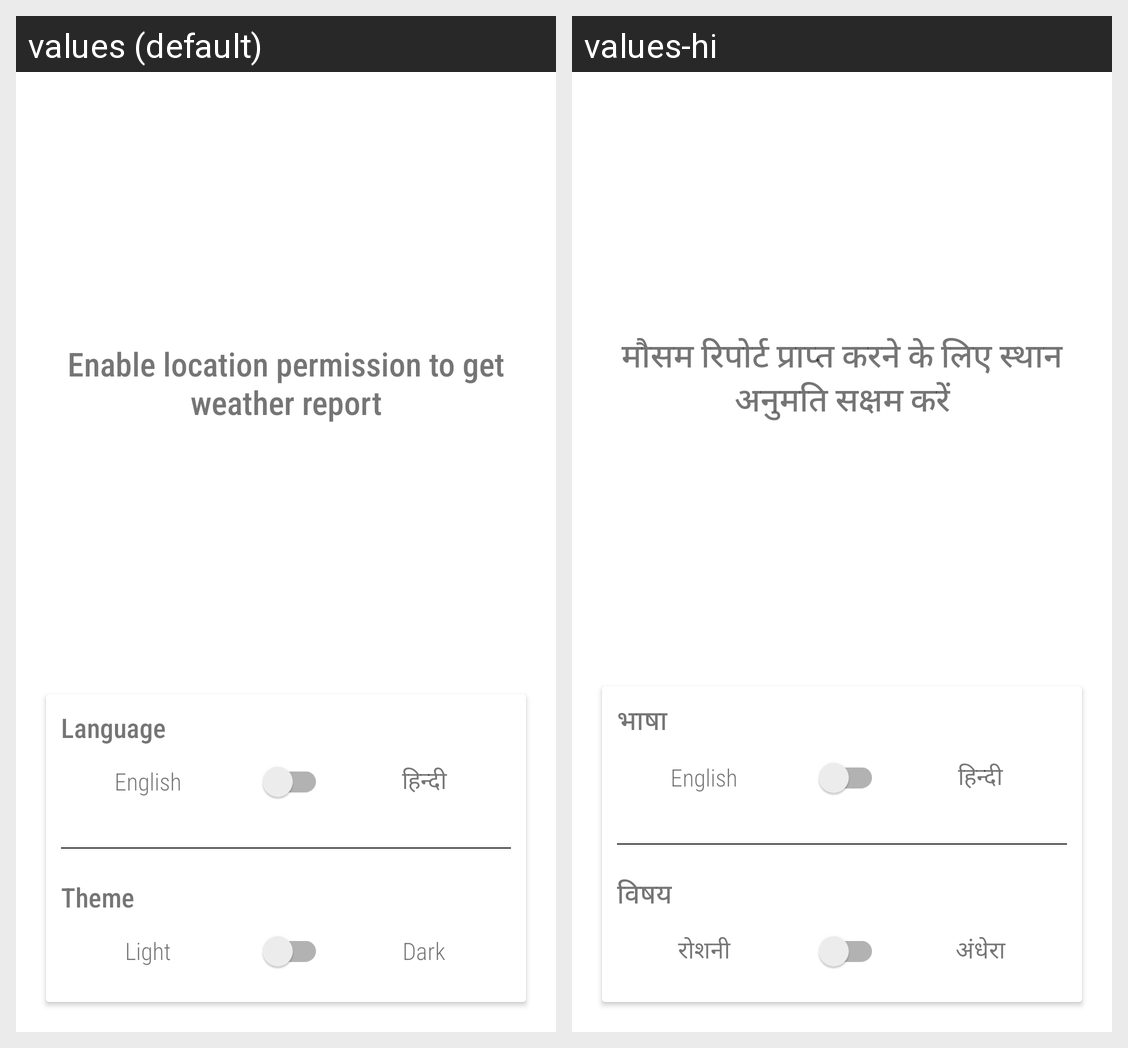

Strings drawn on this Android screen and how each of the app's shown locales translates them:
Android screen res/layout/activity_weather_report.xml rendered under 2 locales, left to right: values (default), values-hi. Device: Nexus 5 (rendered at 1080×1920; each locale shown at half size, 540×960, under a caption strip naming it); theme Theme.WellthyTest.
Strings drawn on this screen, with the default value and each locale's value (text and hints the layout hard-codes, and strings that could not be matched under every locale, appear in the picture but are not listed):

no_location_permission
  values: Enable location permission to get weather report
  values-hi: मौसम रिपोर्ट प्राप्त करने के लिए स्थान अनुमति सक्षम करें

language
  values: Language
  values-hi: भाषा

language_english
  values: English
  values-hi: English

language_hindi
  values: हिन्दी
  values-hi: हिन्दी

theme
  values: Theme
  values-hi: विषय

theme_light
  values: Light
  values-hi: रोशनी

theme_dark
  values: Dark
  values-hi: अंधेरा
